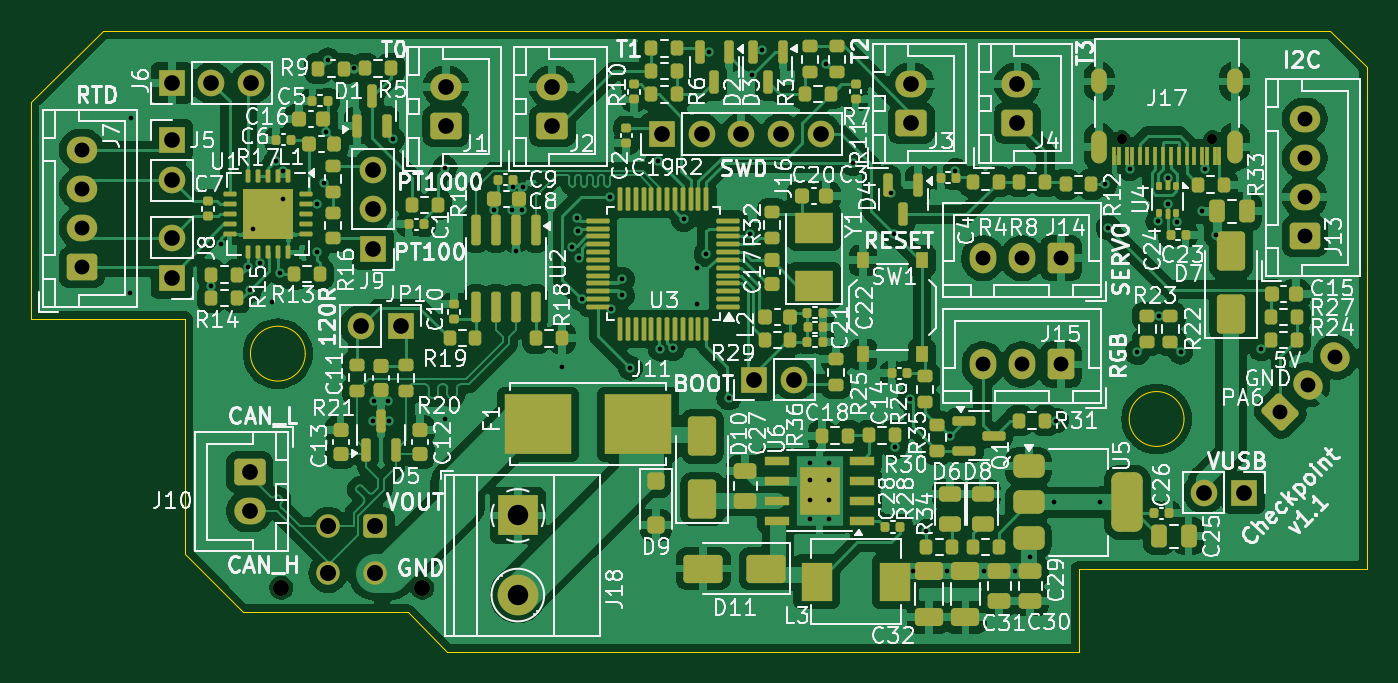
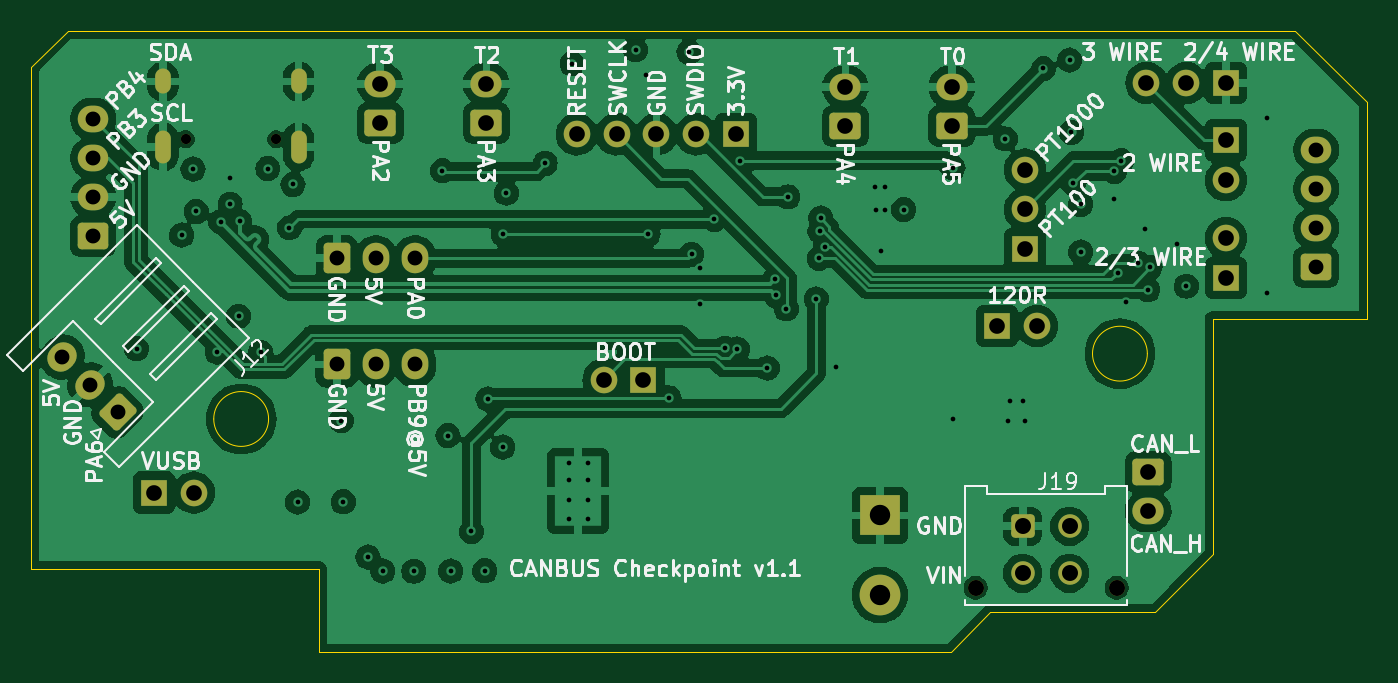
Circuit board: 13 layer files. Board 85.2 x 39.6 mm.
- bottom_copper: checkpoint-CuBottom.gbr (166809 bytes)
- inner_copper: checkpoint-CuIn1.gbr (148262 bytes)
- inner_copper: checkpoint-CuIn2.gbr (141890 bytes)
- top_copper: checkpoint-CuTop.gbr (288361 bytes)
- outline: checkpoint-EdgeCuts.gbr (1387 bytes)
- bottom_mask: checkpoint-MaskBottom.gbr (4395 bytes)
- top_mask: checkpoint-MaskTop.gbr (17063 bytes)
- drill: checkpoint-NPTH.drl (463 bytes)
- drill: checkpoint-PTH.drl (3219 bytes)
- paste: checkpoint-PasteBottom.gbr (457 bytes)
- paste: checkpoint-PasteTop.gbr (13832 bytes)
- bottom_silk: checkpoint-SilkBottom.gbr (80845 bytes)
- top_silk: checkpoint-SilkTop.gbr (235288 bytes)

=== bottom_copper: checkpoint-CuBottom.gbr (166809 bytes, source omitted) ===
=== inner_copper: checkpoint-CuIn1.gbr (148262 bytes, source omitted) ===
=== inner_copper: checkpoint-CuIn2.gbr (141890 bytes, source omitted) ===
=== top_copper: checkpoint-CuTop.gbr (288361 bytes, source omitted) ===
=== outline: checkpoint-EdgeCuts.gbr ===
%TF.GenerationSoftware,KiCad,Pcbnew,8.0.2-1*%
%TF.CreationDate,2024-05-26T15:52:10-04:00*%
%TF.ProjectId,checkpoint,63686563-6b70-46f6-996e-742e6b696361,v1.1*%
%TF.SameCoordinates,Original*%
%TF.FileFunction,Profile,NP*%
%FSLAX46Y46*%
G04 Gerber Fmt 4.6, Leading zero omitted, Abs format (unit mm)*
G04 Created by KiCad (PCBNEW 8.0.2-1) date 2024-05-26 15:52:10*
%MOMM*%
%LPD*%
G01*
G04 APERTURE LIST*
%TA.AperFunction,Profile*%
%ADD10C,0.050000*%
%TD*%
G04 APERTURE END LIST*
D10*
X10394592Y-34419278D02*
X10394592Y-19408882D01*
X14101983Y-38129760D02*
X10391501Y-34419278D01*
X5144592Y-1017500D02*
X569592Y-5592500D01*
X67419592Y-40658882D02*
X67419592Y-35388882D01*
X85794592Y-35388882D02*
X67419592Y-35388882D01*
X27113876Y-40658882D02*
X24584754Y-38129760D01*
X18059592Y-21627882D02*
G75*
G02*
X14559592Y-21627882I-1750000J0D01*
G01*
X14559592Y-21627882D02*
G75*
G02*
X18059592Y-21627882I1750000J0D01*
G01*
X74141592Y-25796882D02*
G75*
G02*
X70641592Y-25796882I-1750000J0D01*
G01*
X70641592Y-25796882D02*
G75*
G02*
X74141592Y-25796882I1750000J0D01*
G01*
X67420000Y-40658882D02*
X27114284Y-40658882D01*
X10394592Y-19408882D02*
X569592Y-19408882D01*
X24586210Y-38129760D02*
X14101983Y-38129760D01*
X85794592Y-3342500D02*
X85794592Y-35388882D01*
X85794592Y-3342500D02*
X83469607Y-1017500D01*
X569592Y-19408882D02*
X569592Y-5592500D01*
X5144592Y-1017500D02*
X83469607Y-1017500D01*
M02*

=== bottom_mask: checkpoint-MaskBottom.gbr (4395 bytes, source withheld) ===
=== top_mask: checkpoint-MaskTop.gbr (17063 bytes, source omitted) ===
=== drill: checkpoint-NPTH.drl ===
M48
; DRILL file {KiCad 8.0.2-1} date 2024-05-26T15:52:10-0400
; FORMAT={-:-/ absolute / inch / decimal}
; #@! TF.CreationDate,2024-05-26T15:52:10-04:00
; #@! TF.GenerationSoftware,Kicad,Pcbnew,8.0.2-1
; #@! TF.FileFunction,NonPlated,1,4,NPTH
FMAT,2
INCH
; #@! TA.AperFunction,NonPlated,NPTH,ComponentDrill
T1C0.0256
; #@! TA.AperFunction,NonPlated,NPTH,ComponentDrill
T2C0.0402
%
G90
G05
T1
X2.7622Y-0.3126
X2.9897Y-0.3126
T2
X0.6504Y-1.4401
X1.0047Y-1.4401
M30

=== drill: checkpoint-PTH.drl ===
M48
; DRILL file {KiCad 8.0.2-1} date 2024-05-26T15:52:10-0400
; FORMAT={-:-/ absolute / inch / decimal}
; #@! TF.CreationDate,2024-05-26T15:52:10-04:00
; #@! TF.GenerationSoftware,Kicad,Pcbnew,8.0.2-1
; #@! TF.FileFunction,Plated,1,4,PTH
FMAT,2
INCH
; #@! TA.AperFunction,Plated,PTH,ViaDrill
T1C0.0118
; #@! TA.AperFunction,Plated,PTH,ComponentDrill
T2C0.0118
; #@! TA.AperFunction,Plated,PTH,ComponentDrill
T3C0.0236
; #@! TA.AperFunction,Plated,PTH,ComponentDrill
T4C0.0374
; #@! TA.AperFunction,Plated,PTH,ComponentDrill
T5C0.0394
; #@! TA.AperFunction,Plated,PTH,ComponentDrill
T6C0.0402
; #@! TA.AperFunction,Plated,PTH,ComponentDrill
T7C0.0512
%
G90
G05
T1
X0.2717Y-0.6996
X0.2724Y-0.2602
X0.4752Y-0.6819
X0.4988Y-0.5767
X0.5663Y-0.6342
X0.5722Y-0.6907
X0.5795Y-0.5387
X0.5962Y-0.6244
X0.6272Y-0.7213
X0.6386Y-0.3669
X0.648Y-0.6481
X0.6561Y-0.3935
X0.6563Y-0.4639
X0.7406Y-0.476
X0.7406Y-0.5961
X0.7589Y-0.4236
X0.7638Y-0.2953
X0.7685Y-0.1134
X0.8343Y-0.135
X0.8803Y-1.0195
X0.8848Y-0.9699
X0.9181Y-0.9697
X0.9224Y-1.0195
X0.9303Y-0.3118
X1.0618Y-0.3843
X1.0618Y-1.0154
X1.1854Y-0.4894
X1.2315Y-0.4894
X1.2317Y-0.4334
X1.2417Y-0.5945
X1.2547Y-0.4909
X1.2583Y-0.4324
X1.3551Y-0.885
X1.3821Y-0.5838
X1.3937Y-0.5106
X1.396Y-0.5436
X1.3976Y-0.6122
X1.4051Y-0.7142
X1.4766Y-0.4575
X1.4803Y-0.7385
X1.5075Y-0.7051
X1.5079Y-0.6646
X1.528Y-0.8874
X1.5965Y-0.3669
X1.6032Y-0.8399
X1.6349Y-0.8382
X1.6618Y-0.5142
X1.6961Y-0.637
X1.6965Y-0.7268
X1.7183Y-0.6018
X1.7248Y-0.0941
X1.7752Y-0.9626
X1.8282Y-0.5518
X1.8335Y-0.1508
X1.8591Y-0.0878
X2.0185Y-0.1228
X2.0862Y-0.3732
X2.1839Y-0.448
X2.1914Y-0.552
X2.1929Y-1.0862
X2.2301Y-0.9654
X2.2382Y-1.3969
X2.2717Y-1.298
X2.3236Y-1.3976
X2.3305Y-1.0573
X2.3445Y-0.3917
X2.4161Y-1.398
X2.4941Y-1.3976
X2.5311Y-1.3626
X2.5933Y-1.2236
X2.5984Y-1.0197
X2.7083Y-1.2244
X2.7201Y-0.4264
X2.7287Y-0.5354
X2.7831Y-0.3866
X2.8014Y-0.848
X2.8538Y-0.5194
X2.8567Y-0.7573
X2.8777Y-0.4093
X2.8777Y-0.4762
X2.9016Y-0.5196
X2.9103Y-0.8473
X2.963Y-0.4941
X2.9709Y-0.3878
X2.9996Y-0.5535
X3.113Y-0.839
T2
X1.9795Y-1.1252
X1.9795Y-1.1685
X1.9795Y-1.2196
X1.9795Y-1.2669
X2.0268Y-1.1252
X2.0268Y-1.1685
X2.0268Y-1.2196
X2.0268Y-1.2669
T4
X0.1492Y-0.339
X0.1492Y-0.4374
X0.1492Y-0.5358
X0.1492Y-0.6343
X2.413Y-0.6116
X2.4134Y-0.8787
X2.5114Y-0.6116
X2.5118Y-0.8787
X2.6098Y-0.6116
X2.6102Y-0.8787
X3.1603Y-0.9991
X3.222Y-0.2614
X3.222Y-0.3598
X3.222Y-0.4583
X3.222Y-0.5567
X3.2299Y-0.9295
X3.2995Y-0.8599
T5
X0.3754Y-0.1716
X0.3756Y-0.561
X0.3756Y-0.661
X0.376Y-0.3157
X0.376Y-0.4157
X0.4754Y-0.1716
X0.5715Y-1.1492
X0.5715Y-1.2476
X0.5754Y-0.1716
X0.8506Y-0.7818
X0.8811Y-0.3889
X0.8811Y-0.4889
X0.8811Y-0.5889
X0.9506Y-0.7818
X1.0646Y-0.1815
X1.0646Y-0.2799
X1.3317Y-0.1815
X1.3317Y-0.2799
X1.6067Y-0.3004
X1.7067Y-0.3004
X1.8067Y-0.3004
X1.8394Y-0.9165
X1.9067Y-0.3004
X1.9394Y-0.9165
X2.0067Y-0.3004
X2.2338Y-0.1736
X2.2338Y-0.272
X2.5004Y-0.1736
X2.5004Y-0.272
X2.969Y-1.2004
X3.069Y-1.2004
T6
X0.7685Y-1.285
X0.7685Y-1.4031
X0.8866Y-1.285
X0.8866Y-1.4031
T7
X1.2451Y-1.2581
X1.2451Y-1.4581
T3
G00X2.7059Y-0.1795
M15
G01X2.7059Y-0.1559
M16
G05
G00X2.7059Y-0.3539
M15
G01X2.7059Y-0.3106
M16
G05
G00X3.046Y-0.1795
M15
G01X3.046Y-0.1559
M16
G05
G00X3.046Y-0.3539
M15
G01X3.046Y-0.3106
M16
G05
M30

=== paste: checkpoint-PasteBottom.gbr ===
%TF.GenerationSoftware,KiCad,Pcbnew,8.0.2-1*%
%TF.CreationDate,2024-05-26T15:52:10-04:00*%
%TF.ProjectId,checkpoint,63686563-6b70-46f6-996e-742e6b696361,v1.1*%
%TF.SameCoordinates,Original*%
%TF.FileFunction,Paste,Bot*%
%TF.FilePolarity,Positive*%
%FSLAX46Y46*%
G04 Gerber Fmt 4.6, Leading zero omitted, Abs format (unit mm)*
G04 Created by KiCad (PCBNEW 8.0.2-1) date 2024-05-26 15:52:10*
%MOMM*%
%LPD*%
G01*
G04 APERTURE LIST*
G04 APERTURE END LIST*
M02*

=== paste: checkpoint-PasteTop.gbr (13832 bytes, source omitted) ===
=== bottom_silk: checkpoint-SilkBottom.gbr (80845 bytes, source omitted) ===
=== top_silk: checkpoint-SilkTop.gbr (235288 bytes, source omitted) ===
